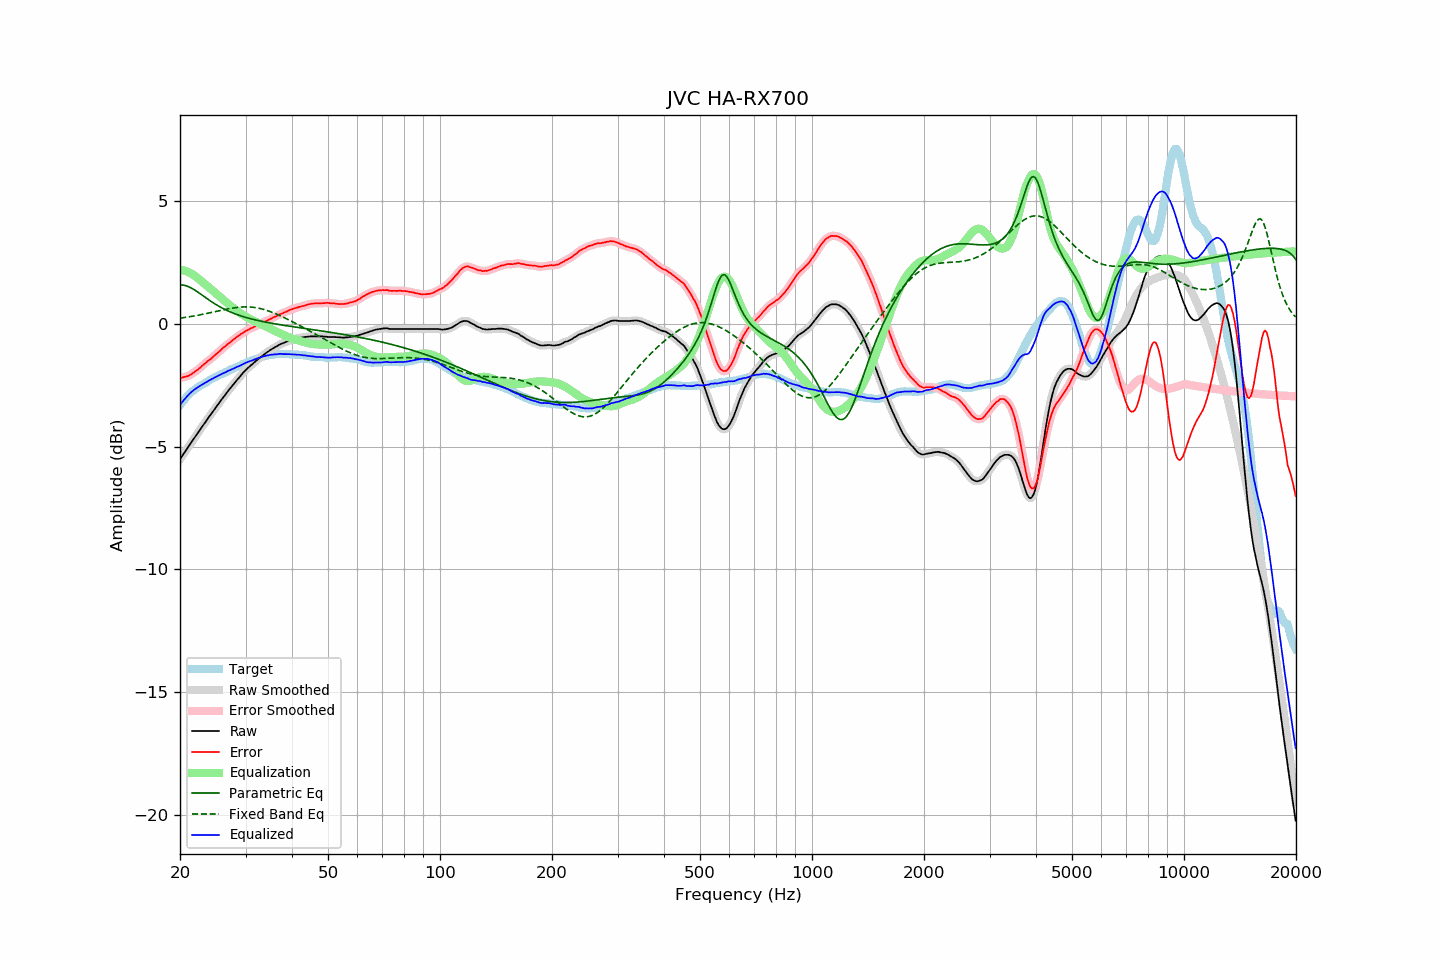

Source data for this figure (header and first rows):
frequency, raw, error, smoothed, error_smoothed, equalization, parametric_eq, fixed_band_eq, equalized_raw, equalized_smoothed, target
20.00, -5.51, -2.21, -5.51, -2.20, 2.20, 1.59, 0.23, -3.31, -3.31, -3.31
20.20, -5.41, -2.19, -5.41, -2.19, 2.19, 1.59, 0.24, -3.22, -3.22, -3.22
20.40, -5.31, -2.17, -5.32, -2.18, 2.18, 1.58, 0.25, -3.13, -3.14, -3.14
20.61, -5.22, -2.15, -5.22, -2.16, 2.16, 1.56, 0.26, -3.06, -3.06, -3.07
20.81, -5.12, -2.14, -5.12, -2.14, 2.14, 1.55, 0.27, -2.98, -2.98, -2.98
21.02, -5.02, -2.12, -5.02, -2.12, 2.11, 1.52, 0.28, -2.91, -2.91, -2.90
21.23, -4.92, -2.08, -4.92, -2.09, 2.08, 1.49, 0.29, -2.84, -2.84, -2.84
21.44, -4.83, -2.05, -4.83, -2.05, 2.05, 1.46, 0.30, -2.78, -2.78, -2.78
21.66, -4.73, -2.00, -4.73, -2.01, 2.01, 1.42, 0.31, -2.73, -2.73, -2.73
21.87, -4.64, -1.96, -4.64, -1.96, 1.96, 1.38, 0.32, -2.68, -2.68, -2.68
22.09, -4.54, -1.91, -4.54, -1.91, 1.92, 1.34, 0.34, -2.63, -2.63, -2.63
22.31, -4.45, -1.87, -4.45, -1.87, 1.86, 1.30, 0.35, -2.59, -2.59, -2.58
22.54, -4.35, -1.81, -4.35, -1.81, 1.81, 1.25, 0.36, -2.54, -2.54, -2.54
22.76, -4.26, -1.76, -4.26, -1.76, 1.76, 1.21, 0.37, -2.51, -2.50, -2.50
22.99, -4.16, -1.69, -4.17, -1.70, 1.70, 1.16, 0.39, -2.46, -2.46, -2.47
23.22, -4.07, -1.64, -4.07, -1.64, 1.65, 1.11, 0.40, -2.43, -2.43, -2.43
23.45, -3.98, -1.59, -3.98, -1.58, 1.59, 1.06, 0.41, -2.39, -2.39, -2.39
23.69, -3.88, -1.53, -3.89, -1.54, 1.54, 1.02, 0.43, -2.35, -2.35, -2.35
23.92, -3.79, -1.48, -3.79, -1.48, 1.48, 0.97, 0.44, -2.31, -2.31, -2.31
24.16, -3.70, -1.44, -3.70, -1.43, 1.43, 0.93, 0.46, -2.27, -2.27, -2.26
24.40, -3.61, -1.38, -3.61, -1.38, 1.37, 0.88, 0.47, -2.24, -2.24, -2.23
24.65, -3.52, -1.32, -3.52, -1.32, 1.32, 0.84, 0.48, -2.20, -2.20, -2.20
24.89, -3.43, -1.26, -3.43, -1.26, 1.26, 0.80, 0.50, -2.17, -2.17, -2.17
25.14, -3.34, -1.21, -3.34, -1.21, 1.20, 0.76, 0.51, -2.14, -2.14, -2.13
25.39, -3.25, -1.15, -3.25, -1.15, 1.15, 0.72, 0.53, -2.10, -2.10, -2.10
25.65, -3.16, -1.10, -3.16, -1.09, 1.09, 0.69, 0.54, -2.07, -2.07, -2.07
25.91, -3.07, -1.03, -3.07, -1.03, 1.03, 0.65, 0.56, -2.04, -2.04, -2.05
26.16, -2.98, -0.96, -2.99, -0.97, 0.98, 0.62, 0.57, -2.01, -2.01, -2.02
26.43, -2.90, -0.93, -2.90, -0.92, 0.92, 0.58, 0.58, -1.98, -1.98, -1.98
26.69, -2.81, -0.86, -2.81, -0.86, 0.87, 0.55, 0.60, -1.95, -1.95, -1.95
26.96, -2.72, -0.80, -2.73, -0.81, 0.81, 0.52, 0.61, -1.91, -1.92, -1.92
27.23, -2.64, -0.76, -2.64, -0.76, 0.76, 0.49, 0.62, -1.89, -1.88, -1.88
27.50, -2.56, -0.71, -2.56, -0.71, 0.71, 0.47, 0.63, -1.86, -1.86, -1.85
27.77, -2.48, -0.65, -2.48, -0.66, 0.65, 0.44, 0.65, -1.83, -1.83, -1.83
28.05, -2.40, -0.61, -2.40, -0.60, 0.60, 0.41, 0.66, -1.80, -1.80, -1.79
28.33, -2.32, -0.55, -2.32, -0.55, 0.55, 0.39, 0.66, -1.77, -1.77, -1.77
28.62, -2.24, -0.50, -2.25, -0.50, 0.51, 0.36, 0.67, -1.74, -1.74, -1.74
28.90, -2.17, -0.47, -2.17, -0.46, 0.46, 0.34, 0.68, -1.71, -1.71, -1.70
29.19, -2.09, -0.41, -2.09, -0.42, 0.41, 0.32, 0.68, -1.68, -1.68, -1.69
29.48, -2.01, -0.38, -2.02, -0.37, 0.37, 0.30, 0.69, -1.64, -1.64, -1.64
29.78, -1.94, -0.33, -1.94, -0.33, 0.33, 0.28, 0.69, -1.61, -1.61, -1.62
30.08, -1.87, -0.28, -1.87, -0.29, 0.29, 0.26, 0.69, -1.58, -1.58, -1.59
30.38, -1.81, -0.25, -1.81, -0.25, 0.25, 0.24, 0.69, -1.56, -1.56, -1.56
30.68, -1.75, -0.22, -1.75, -0.22, 0.22, 0.22, 0.69, -1.53, -1.53, -1.53
30.99, -1.69, -0.18, -1.70, -0.19, 0.19, 0.21, 0.68, -1.51, -1.51, -1.51
31.30, -1.64, -0.16, -1.64, -0.16, 0.15, 0.19, 0.68, -1.49, -1.49, -1.48
31.61, -1.58, -0.13, -1.58, -0.12, 0.12, 0.17, 0.67, -1.46, -1.46, -1.45
31.93, -1.52, -0.09, -1.53, -0.09, 0.09, 0.16, 0.66, -1.43, -1.43, -1.44
32.24, -1.47, -0.06, -1.47, -0.06, 0.06, 0.14, 0.65, -1.41, -1.41, -1.42
32.57, -1.41, -0.02, -1.41, -0.03, 0.03, 0.13, 0.64, -1.38, -1.39, -1.39
32.89, -1.36, -0.00, -1.36, -0.00, -0.00, 0.11, 0.62, -1.36, -1.36, -1.36
33.22, -1.31, 0.03, -1.31, 0.03, -0.03, 0.10, 0.61, -1.34, -1.34, -1.34
33.55, -1.26, 0.06, -1.26, 0.06, -0.06, 0.09, 0.59, -1.33, -1.33, -1.32
33.89, -1.21, 0.10, -1.21, 0.09, -0.10, 0.07, 0.57, -1.31, -1.31, -1.31
34.23, -1.16, 0.12, -1.16, 0.13, -0.13, 0.06, 0.55, -1.29, -1.29, -1.29
34.57, -1.12, 0.16, -1.12, 0.16, -0.16, 0.05, 0.52, -1.28, -1.28, -1.28
34.92, -1.07, 0.20, -1.08, 0.19, -0.19, 0.04, 0.50, -1.26, -1.27, -1.27
35.27, -1.03, 0.22, -1.03, 0.23, -0.22, 0.02, 0.48, -1.26, -1.26, -1.25
35.62, -0.99, 0.26, -0.99, 0.26, -0.26, 0.01, 0.45, -1.25, -1.25, -1.25
35.97, -0.95, 0.29, -0.96, 0.28, -0.29, 0.00, 0.42, -1.24, -1.24, -1.25
... 635 more rows
